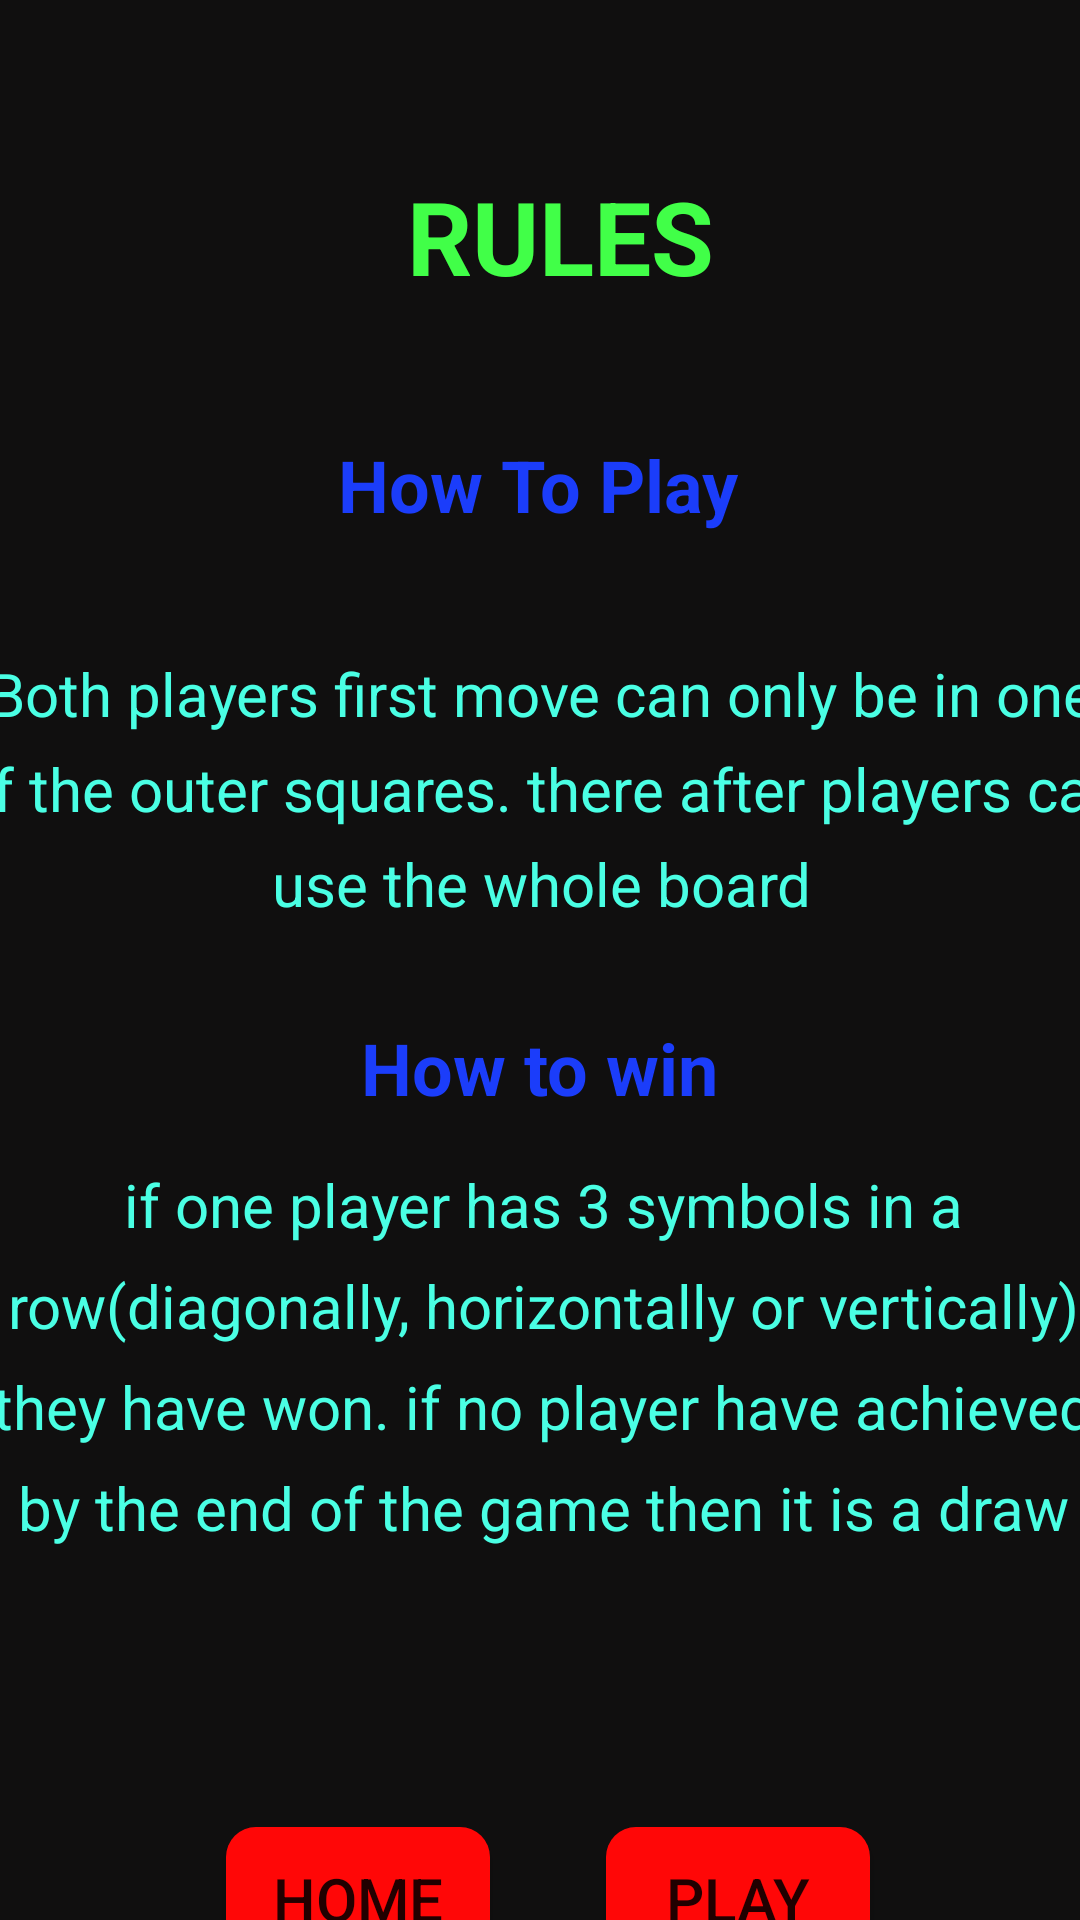

Android layout source for this screen:
<!-- AndroidManifest.xml: application theme Theme.FourSquareTester -->
<!-- res/layout/activity_rules.xml -->
<?xml version="1.0" encoding="utf-8"?>
<androidx.constraintlayout.widget.ConstraintLayout xmlns:android="http://schemas.android.com/apk/res/android"
    xmlns:app="http://schemas.android.com/apk/res-auto"
    xmlns:tools="http://schemas.android.com/tools"
    android:layout_width="match_parent"
    android:layout_height="match_parent"
    android:background="#100F0F"
    tools:context=".MainActivity">

    <TextView
        android:id="@+id/textView"
        android:layout_width="wrap_content"
        android:layout_height="wrap_content"
        android:layout_marginTop="56dp"
        android:text="@string/rules"
        android:textColor="#41FF48"
        android:textSize="34sp"
        android:textStyle="bold"
        app:layout_constraintEnd_toEndOf="parent"
        app:layout_constraintHorizontal_bias="0.527"
        app:layout_constraintStart_toStartOf="parent"
        app:layout_constraintTop_toTopOf="parent" />

    <Button
        android:id="@+id/button"
        android:layout_width="wrap_content"
        android:layout_height="wrap_content"
        android:layout_marginTop="84dp"
        android:background="@drawable/redbutton"
        android:onClick="home1buttontap"
        android:text="@string/homebutton"
        android:textSize="20sp"
        app:layout_constraintEnd_toEndOf="parent"
        app:layout_constraintHorizontal_bias="0.277"
        app:layout_constraintStart_toStartOf="parent"
        app:layout_constraintTop_toBottomOf="@+id/textView5" />

    <Button
        android:id="@+id/button2"
        android:layout_width="wrap_content"
        android:layout_height="wrap_content"
        android:layout_marginTop="84dp"
        android:background="@drawable/redbutton"
        android:onClick="playbutton2tap"
        android:text="@string/playbutton"
        android:textSize="20sp"
        app:layout_constraintEnd_toEndOf="parent"
        app:layout_constraintHorizontal_bias="0.743"
        app:layout_constraintStart_toStartOf="parent"
        app:layout_constraintTop_toBottomOf="@+id/textView5" />

    <TextView
        android:id="@+id/textView2"
        android:layout_width="wrap_content"
        android:layout_height="wrap_content"
        android:layout_marginTop="44dp"
        android:text="@string/ruleText1"
        android:textColor="#1B3DFA"
        android:textSize="24sp"
        android:textStyle="bold"
        app:layout_constraintEnd_toEndOf="parent"
        app:layout_constraintHorizontal_bias="0.498"
        app:layout_constraintStart_toStartOf="parent"
        app:layout_constraintTop_toBottomOf="@+id/textView" />

    <TextView
        android:id="@+id/textView3"
        android:layout_width="401dp"
        android:layout_height="90dp"
        android:layout_marginTop="40dp"
        android:lineSpacingExtra="8sp"
        android:text="@string/ruleText2"
        android:textAlignment="center"
        android:textColor="#4AFFE4"
        android:textSize="20sp"
        android:typeface="normal"
        app:layout_constraintEnd_toEndOf="parent"
        app:layout_constraintStart_toStartOf="parent"
        app:layout_constraintTop_toBottomOf="@+id/textView2" />

    <TextView
        android:id="@+id/textView4"
        android:layout_width="wrap_content"
        android:layout_height="wrap_content"
        android:layout_marginTop="32dp"
        android:text="@string/ruleText3"
        android:textColor="#1B3DFA"
        android:textSize="24sp"
        android:textStyle="bold"
        app:layout_constraintEnd_toEndOf="parent"
        app:layout_constraintStart_toStartOf="parent"
        app:layout_constraintTop_toBottomOf="@+id/textView3" />

    <TextView
        android:id="@+id/textView5"
        android:layout_width="386dp"
        android:layout_height="137dp"
        android:layout_marginTop="16dp"
        android:lineSpacingExtra="10sp"
        android:text="@string/ruleText4"
        android:textAlignment="center"
        android:textColor="#4AFFE4"
        android:textSize="20sp"
        app:layout_constraintEnd_toEndOf="parent"
        app:layout_constraintHorizontal_bias="0.48"
        app:layout_constraintStart_toStartOf="parent"
        app:layout_constraintTop_toBottomOf="@+id/textView4" />

</androidx.constraintlayout.widget.ConstraintLayout>
<!-- resources referenced by this layout -->
<resources>
  <!-- drawable redbutton (drawable) -->
  <?xml version="1.0" encoding="utf-8"?>
  <selector xmlns:android="http://schemas.android.com/apk/res/android" xmlns:andriod="http://schemas.android.com/aapt">
      <item>
          <shape andriod:shape="rectangle">
              <solid android:color="#FF0707"/>
              <corners android:radius="10dp"/>
          </shape>
      </item>
  
  </selector>
  <string name="homebutton">Home</string>
  <string name="playbutton">Play</string>
  <string name="ruleText1">How To Play</string>
  <string name="ruleText2">Both players first move can only be in one of the outer squares. there after players can use the whole board</string>
  <string name="ruleText3">How to win</string>
  <string name="ruleText4">if one player has 3 symbols in a row(diagonally, horizontally or vertically) they have won. if no player have achieved by the end of the game then it is a draw</string>
  <string name="rules">RULES</string>
  <style name="Theme.FourSquareTester" parent="Theme.AppCompat.Light.NoActionBar">
          
          <item name="colorPrimary">@color/purple_500</item>
          <item name="colorPrimaryVariant">@color/purple_700</item>
          <item name="colorOnPrimary">@color/white</item>
          
          <item name="colorSecondary">@color/teal_200</item>
          <item name="colorSecondaryVariant">@color/teal_700</item>
          <item name="colorOnSecondary">@color/black</item>
          
          <item name="android:statusBarColor">?attr/colorPrimaryVariant</item>
          
      </style>
  <!-- not gathered from this repository: default colours our renderer supplied (Android Studio template values) -->
  <color name="purple_500">#FF6200EE</color>
  <color name="purple_700">#FF3700B3</color>
  <color name="teal_200">#FF03DAC5</color>
  <color name="teal_700">#FF018786</color>
  <color name="black">#FF000000</color>
  <color name="white">#FFFFFFFF</color>
</resources>
